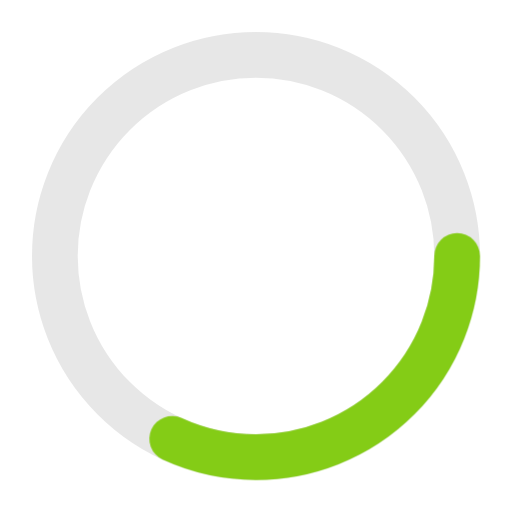
t = 0.00 s
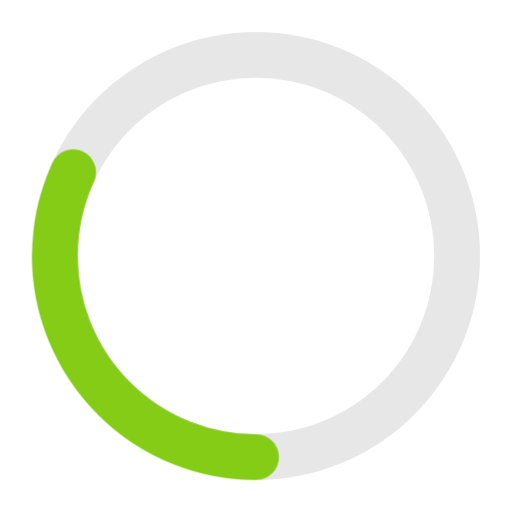
t = 0.25 s
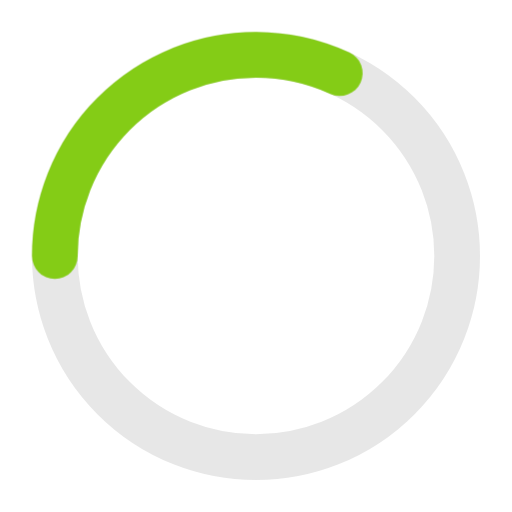
t = 0.50 s
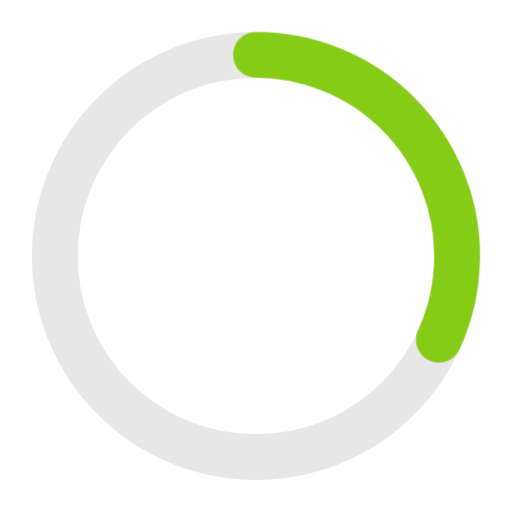
t = 0.75 s

The animated SVG that drew these frames (rendered in a browser with its animation timeline set to each time). Animation: 1 CSS @keyframes rule; one cycle of 1.00 s, repeats indefinitely.

<svg xmlns="http://www.w3.org/2000/svg" width="28" height="28" viewBox="0 0 28 28" fill="none">
  <style>
    .spinner{transform-origin:14px 14px;animation:spin 1s linear infinite}
    @keyframes spin{to{transform:rotate(360deg)}}
    @media(prefers-reduced-motion:reduce){.spinner{animation:none}}
  </style>
  <circle cx="14" cy="14" r="11" stroke="#888" stroke-opacity=".2" stroke-width="2.5"/>
  <circle class="spinner" cx="14" cy="14" r="11" stroke="#84cc16" stroke-width="2.5" stroke-linecap="round" stroke-dasharray="22 48"/>
</svg>
